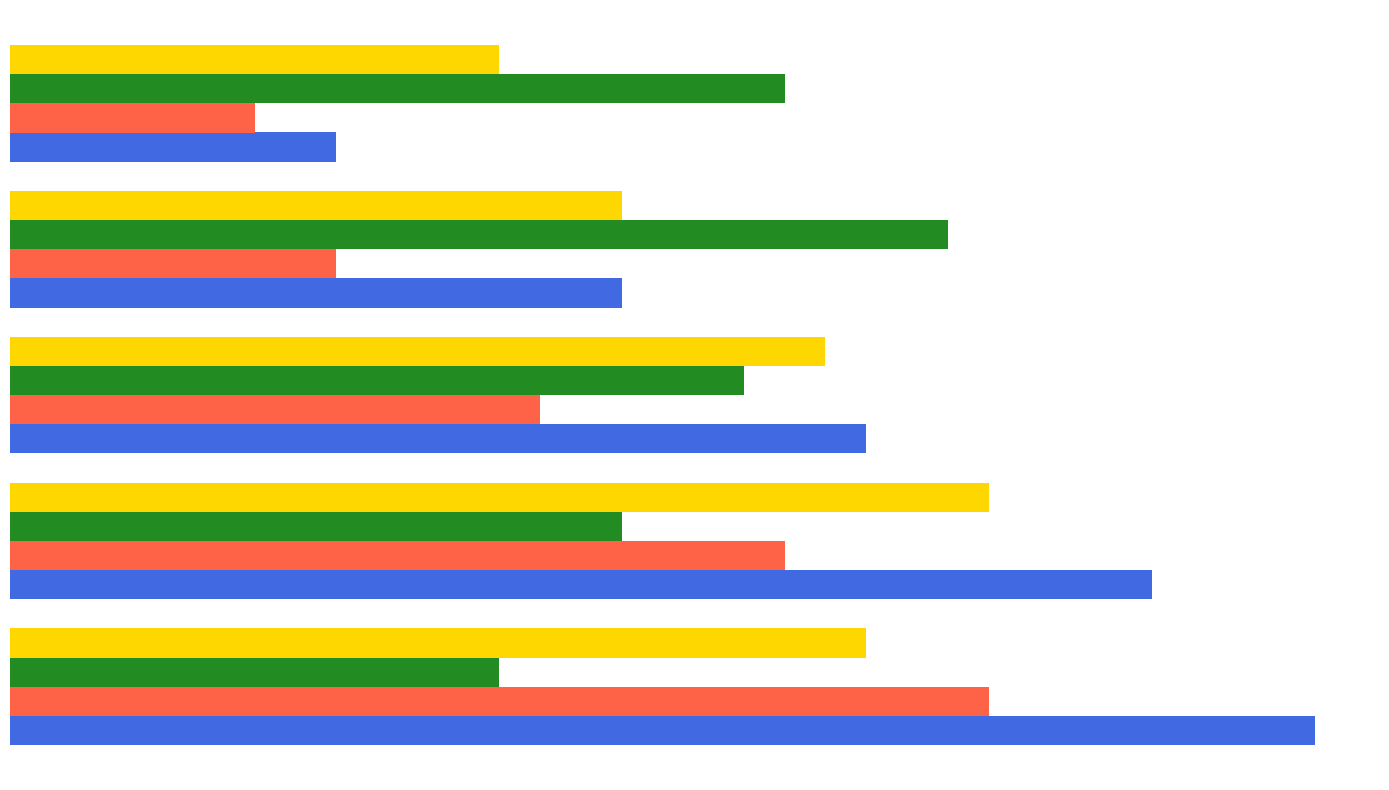

Source code (Python):
import matplotlib.pyplot as plt
import numpy as np

social_media = [3.2, 2.8, 2.1, 1.5, 0.8]
gaming = [2.4, 1.9, 1.3, 0.8, 0.6]
productivity = [1.2, 1.5, 1.8, 2.3, 1.9]
entertainment = [2.1, 2.4, 2.0, 1.5, 1.2]

fig, ax = plt.subplots(figsize=(14, 8))
width = 0.2
y_pos = np.arange(len(social_media))

ax.barh(y_pos - 1.5*width, social_media, height=width, color='royalblue')
ax.barh(y_pos - 0.5*width, gaming, height=width, color='tomato')
ax.barh(y_pos + 0.5*width, productivity, height=width, color='forestgreen')
ax.barh(y_pos + 1.5*width, entertainment, height=width, color='gold')

def add_values(bars):
    for bar in bars:
        width = bar.get_width()
        ax.text(width + 0.1, bar.get_y() + bar.get_height() / 2, f'{width:.1f}', va='center', fontsize=10)

plt.axis('off')
plt.tight_layout()
plt.show()
